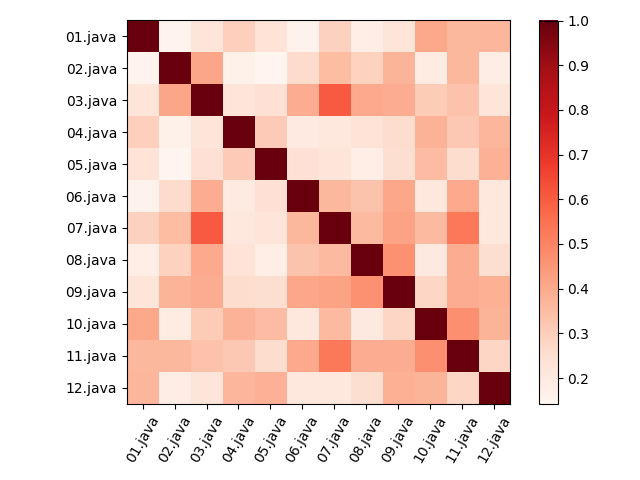

The table this chart was drawn from, first rows:
, 01.java, 02.java, 03.java, 04.java, 05.java, 06.java, 07.java, 08.java, 09.java, 10.java, 11.java, 12.java
01.java, 1.0, 0.1561, 0.2212, 0.298, 0.2363, 0.1592, 0.291, 0.1793, 0.2232, 0.4056, 0.3654, 0.3676
02.java, 0.1561, 1.0, 0.4135, 0.1656, 0.1429, 0.2611, 0.3507, 0.2897, 0.375, 0.1958, 0.3654, 0.1838
03.java, 0.2212, 0.4135, 1.0, 0.2212, 0.2404, 0.3942, 0.6058, 0.4038, 0.3942, 0.3077, 0.3365, 0.2212
04.java, 0.298, 0.1656, 0.2212, 1.0, 0.3113, 0.1987, 0.2164, 0.2345, 0.2589, 0.3776, 0.3173, 0.3676
05.java, 0.2363, 0.1429, 0.2404, 0.3113, 1.0, 0.242, 0.2239, 0.1793, 0.25, 0.3566, 0.2596, 0.3824
06.java, 0.1592, 0.2611, 0.3942, 0.1987, 0.242, 1.0, 0.3657, 0.331, 0.4107, 0.2098, 0.4038, 0.2132
07.java, 0.291, 0.3507, 0.6058, 0.2164, 0.2239, 0.3657, 1.0, 0.3582, 0.4196, 0.3582, 0.5288, 0.2164
08.java, 0.1793, 0.2897, 0.4038, 0.2345, 0.1793, 0.331, 0.3582, 1.0, 0.4643, 0.2028, 0.3942, 0.25
09.java, 0.2232, 0.375, 0.3942, 0.2589, 0.25, 0.4107, 0.4196, 0.4643, 1.0, 0.2768, 0.3942, 0.3839
10.java, 0.4056, 0.1958, 0.3077, 0.3776, 0.3566, 0.2098, 0.3582, 0.2028, 0.2768, 1.0, 0.4712, 0.375
11.java, 0.3654, 0.3654, 0.3365, 0.3173, 0.2596, 0.4038, 0.5288, 0.3942, 0.3942, 0.4712, 1.0, 0.2788
12.java, 0.3676, 0.1838, 0.2212, 0.3676, 0.3824, 0.2132, 0.2164, 0.25, 0.3839, 0.375, 0.2788, 1.0
